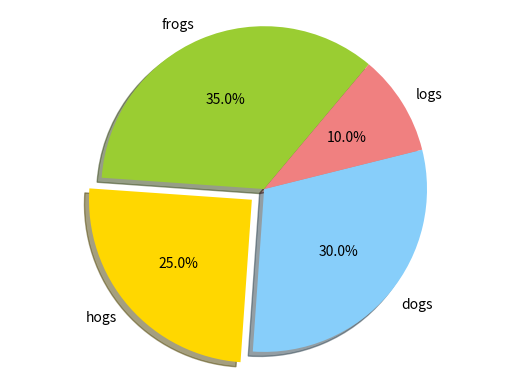

Python code for this plot:
import matplotlib.pyplot as plt

labels='frogs','hogs','dogs','logs'

sizes=35,25,30,10

colors='yellowgreen','gold','lightskyblue','lightcoral'

explode=0,0.1,0,0

plt.pie(sizes,explode=explode,labels=labels,colors=colors,autopct='%1.1f%%',shadow=True,startangle=50)

plt.axis('equal')

plt.show()
